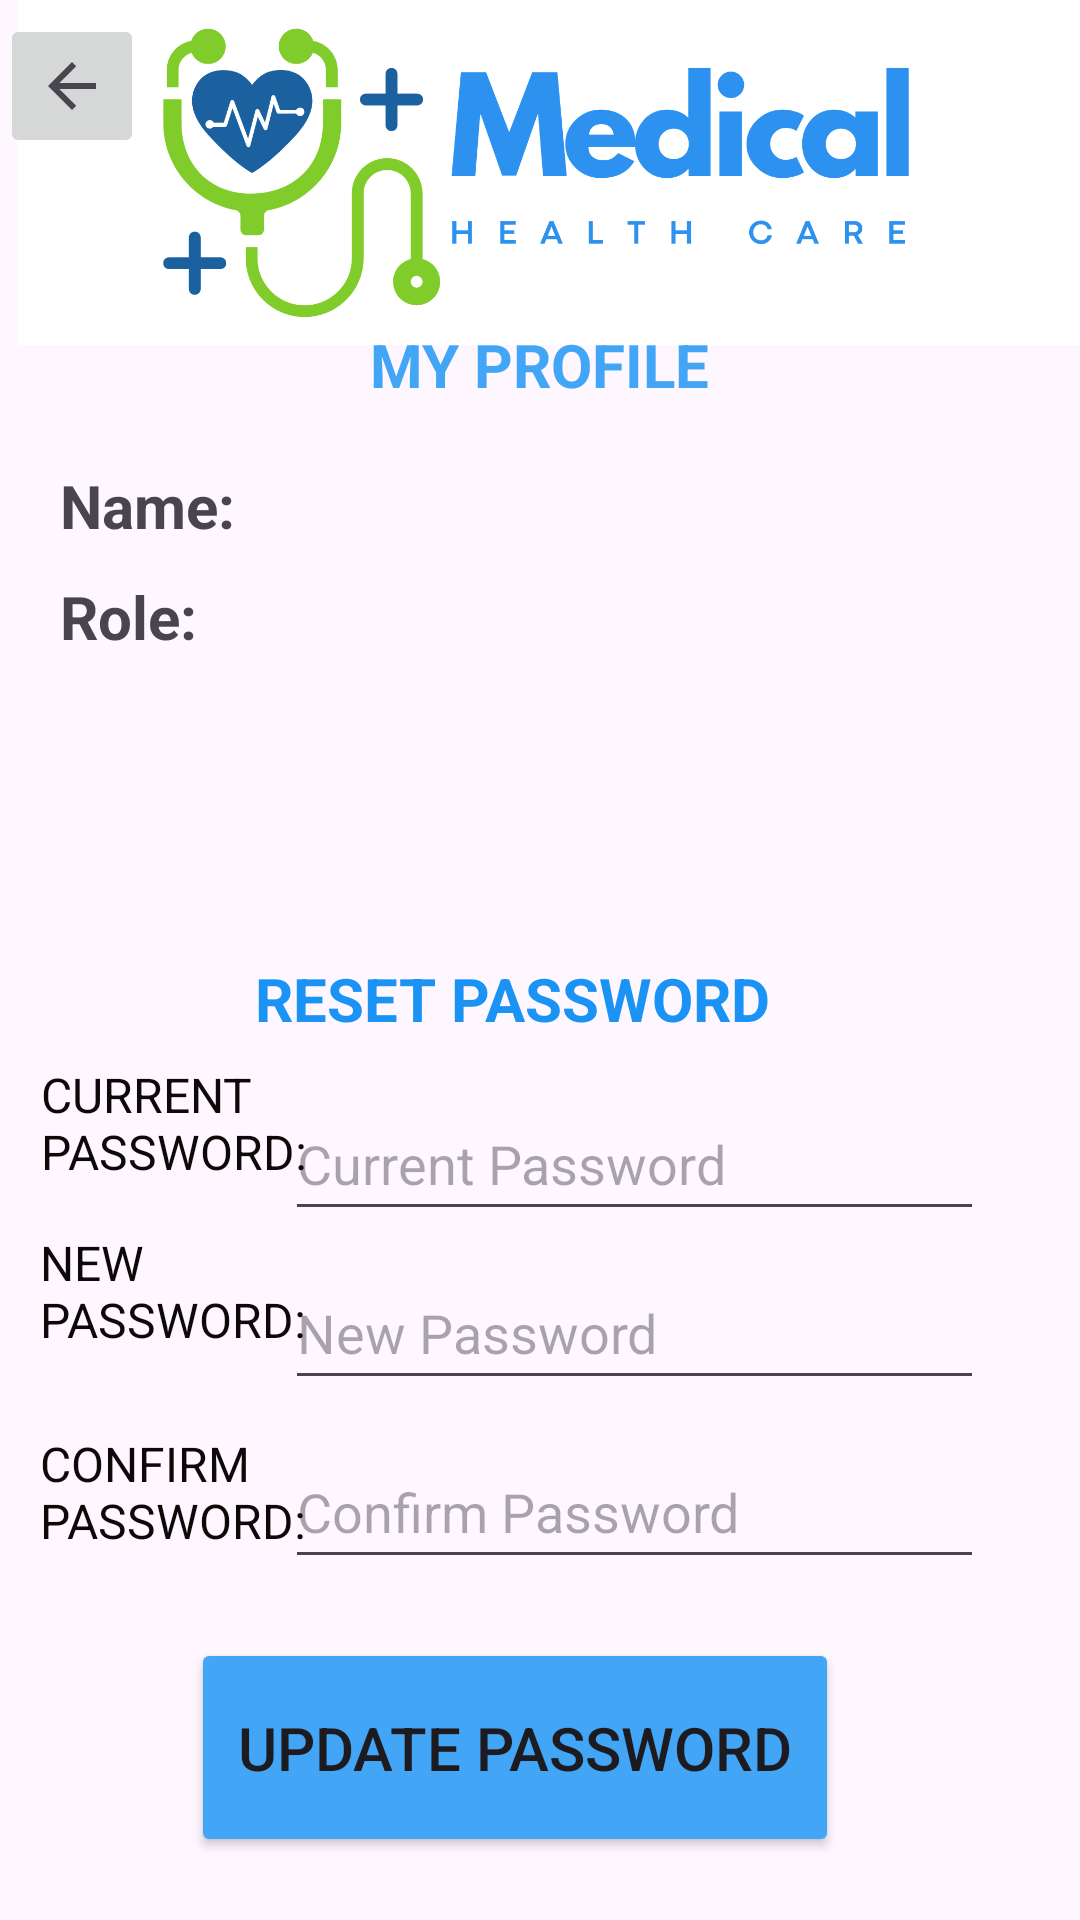

The Android layout XML behind this screen, and the referenced resources:
<!-- AndroidManifest.xml: application theme Theme.ITC406_Major_Assignment -->
<!-- res/layout/activity_patient_my_profile.xml -->
<?xml version="1.0" encoding="utf-8"?>
<androidx.constraintlayout.widget.ConstraintLayout xmlns:android="http://schemas.android.com/apk/res/android"
    xmlns:app="http://schemas.android.com/apk/res-auto"
    xmlns:tools="http://schemas.android.com/tools"
    android:id="@+id/main"
    android:layout_width="match_parent"
    android:layout_height="match_parent"
    tools:context=".Patient_My_Profile">

    <TextView
        android:id="@+id/txtName"
        android:layout_width="wrap_content"
        android:layout_height="wrap_content"
        android:layout_marginStart="20dp"
        android:layout_marginTop="20dp"
        android:text="Name:"
        android:textSize="20sp"
        android:textStyle="bold"
        app:layout_constraintStart_toStartOf="parent"
        app:layout_constraintTop_toBottomOf="@id/textView9" />

    <TextView
        android:id="@+id/txtRole"
        android:layout_width="wrap_content"
        android:layout_height="wrap_content"
        android:layout_marginStart="20dp"
        android:layout_marginTop="10dp"
        android:text="Role:"
        android:textSize="20sp"
        android:textStyle="bold"
        app:layout_constraintStart_toStartOf="parent"
        app:layout_constraintTop_toBottomOf="@id/txtName" />

    <Button
        android:id="@+id/btnUpdatePassword"
        android:layout_width="216dp"
        android:layout_height="73dp"
        android:text="UPDATE PASSWORD"
        android:backgroundTint="#42A5F5"
        android:textSize="20sp"
        app:layout_constraintBottom_toBottomOf="parent"
        app:layout_constraintEnd_toEndOf="parent"
        app:layout_constraintHorizontal_bias="0.441"
        app:layout_constraintStart_toStartOf="parent"
        app:layout_constraintTop_toTopOf="parent"
        app:layout_constraintVertical_bias="0.963" />

    <EditText
        android:id="@+id/edtCurrentPassword"
        android:layout_width="233dp"
        android:layout_height="48dp"
        android:ems="10"
        android:hint="Current Password"
        android:inputType="textPassword"
        app:layout_constraintBottom_toBottomOf="parent"
        app:layout_constraintEnd_toEndOf="parent"
        app:layout_constraintHorizontal_bias="0.747"
        app:layout_constraintStart_toStartOf="parent"
        app:layout_constraintTop_toTopOf="parent"
        app:layout_constraintVertical_bias="0.612" />

    <EditText
        android:id="@+id/edtNewPassword"
        android:layout_width="233dp"
        android:layout_height="48dp"
        android:ems="10"
        android:hint="New Password"
        android:inputType="textPassword"
        app:layout_constraintBottom_toBottomOf="parent"
        app:layout_constraintEnd_toEndOf="parent"
        app:layout_constraintHorizontal_bias="0.747"
        app:layout_constraintStart_toStartOf="parent"
        app:layout_constraintTop_toTopOf="parent"
        app:layout_constraintVertical_bias="0.707" />

    <EditText
        android:id="@+id/edtConfirmPassword"
        android:layout_width="233dp"
        android:layout_height="48dp"
        android:ems="10"
        android:hint="Confirm Password"
        android:inputType="textPassword"
        app:layout_constraintBottom_toBottomOf="parent"
        app:layout_constraintEnd_toEndOf="parent"
        app:layout_constraintHorizontal_bias="0.747"
        app:layout_constraintStart_toStartOf="parent"
        app:layout_constraintTop_toTopOf="parent"
        app:layout_constraintVertical_bias="0.808" />

    <TextView
        android:id="@+id/txtCurrentPassword"
        android:layout_width="100dp"
        android:layout_height="57dp"
        android:text="CURRENT PASSWORD:"
        android:textColor="#0E0909"
        android:textSize="16sp"
        app:layout_constraintBottom_toBottomOf="parent"
        app:layout_constraintEnd_toEndOf="parent"
        app:layout_constraintHorizontal_bias="0.052"
        app:layout_constraintStart_toStartOf="parent"
        app:layout_constraintTop_toTopOf="parent"
        app:layout_constraintVertical_bias="0.607" />

    <TextView
        android:id="@+id/txtnewPassword2"
        android:layout_width="100dp"
        android:layout_height="57dp"
        android:text="NEW PASSWORD:"
        android:textColor="#0E0909"
        android:textSize="16sp"
        app:layout_constraintBottom_toBottomOf="parent"
        app:layout_constraintEnd_toEndOf="parent"
        app:layout_constraintHorizontal_bias="0.051"
        app:layout_constraintStart_toStartOf="parent"
        app:layout_constraintTop_toTopOf="parent"
        app:layout_constraintVertical_bias="0.703" />

    <TextView
        android:id="@+id/txtConfirmPassword"
        android:layout_width="100dp"
        android:layout_height="57dp"
        android:text="CONFIRM PASSWORD:"
        android:textColor="#0E0909"
        android:textSize="16sp"
        app:layout_constraintBottom_toBottomOf="parent"
        app:layout_constraintEnd_toEndOf="parent"
        app:layout_constraintHorizontal_bias="0.051"
        app:layout_constraintStart_toStartOf="parent"
        app:layout_constraintTop_toTopOf="parent"
        app:layout_constraintVertical_bias="0.818" />

    <ImageView
        android:id="@+id/imageView15"
        android:layout_width="354dp"
        android:layout_height="115dp"
        android:contentDescription="@string/app_logo"
        android:scaleType="centerCrop"
        android:src="@drawable/logo"
        app:layout_constraintBottom_toBottomOf="parent"
        app:layout_constraintEnd_toEndOf="parent"
        app:layout_constraintHorizontal_bias="1.0"
        app:layout_constraintStart_toStartOf="parent"
        app:layout_constraintTop_toTopOf="parent"
        app:layout_constraintVertical_bias="0.0"

        />

    <ImageButton
        android:id="@+id/imageButton9"
        android:layout_width="48dp"
        android:layout_height="48dp"
        android:contentDescription="Back Button"
        app:layout_constraintBottom_toBottomOf="parent"
        app:layout_constraintEnd_toEndOf="parent"
        app:layout_constraintHorizontal_bias="0.0"
        app:layout_constraintStart_toStartOf="parent"
        app:layout_constraintTop_toTopOf="parent"
        app:layout_constraintVertical_bias="0.008"
        app:srcCompat="?attr/homeAsUpIndicator" />

    <TextView
        android:id="@+id/textView9"
        android:layout_width="wrap_content"
        android:layout_height="wrap_content"
        android:text="MY PROFILE"
        android:textAlignment="textStart"
        android:textColor="#42A5F5"
        android:textSize="20sp"
        android:textStyle="bold"
        app:layout_constraintBottom_toBottomOf="parent"
        app:layout_constraintEnd_toEndOf="parent"
        app:layout_constraintStart_toStartOf="parent"
        app:layout_constraintTop_toTopOf="parent"
        app:layout_constraintVertical_bias="0.176" />

    <TextView
        android:id="@+id/textView11"
        android:layout_width="wrap_content"
        android:layout_height="wrap_content"
        android:text="RESET PASSWORD"
        android:textAlignment="textStart"
        android:textColor="#1A93F4"
        android:textSize="20sp"
        android:textStyle="bold"
        app:layout_constraintBottom_toBottomOf="parent"
        app:layout_constraintEnd_toEndOf="parent"
        app:layout_constraintHorizontal_bias="0.452"
        app:layout_constraintStart_toStartOf="parent"
        app:layout_constraintTop_toTopOf="parent"
        app:layout_constraintVertical_bias="0.521" />

</androidx.constraintlayout.widget.ConstraintLayout>
<!-- resources referenced by this layout -->
<resources>
  <!-- drawable logo: png bitmap (drawable, 75370 bytes) -->
  <string name="app_logo">App Logo</string>
  <style name="Theme.ITC406_Major_Assignment" parent="Base.Theme.ITC406_Major_Assignment" />
  <style name="Base.Theme.ITC406_Major_Assignment" parent="Theme.Material3.DayNight.NoActionBar">
          
          
      </style>
</resources>
